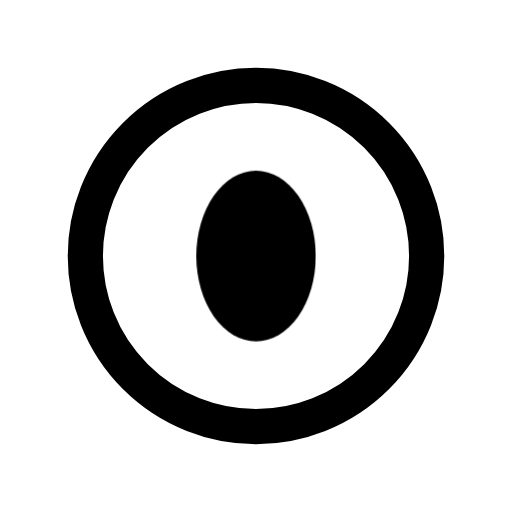
t = 0.00 s
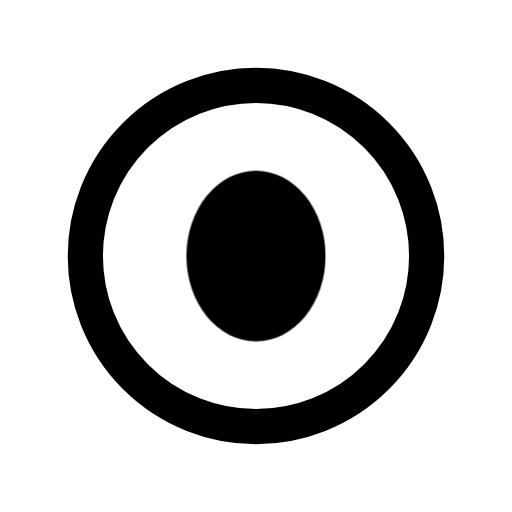
t = 0.16 s
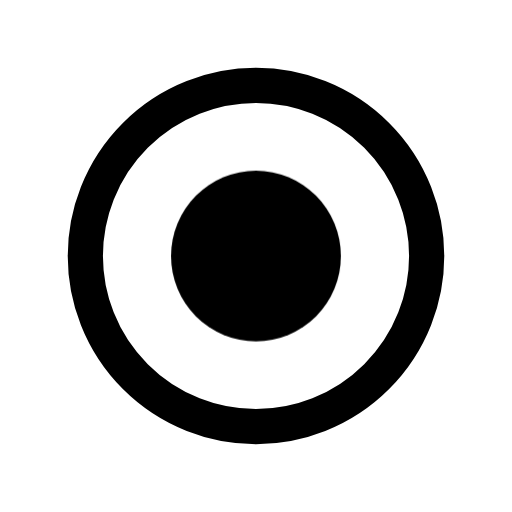
t = 0.34 s
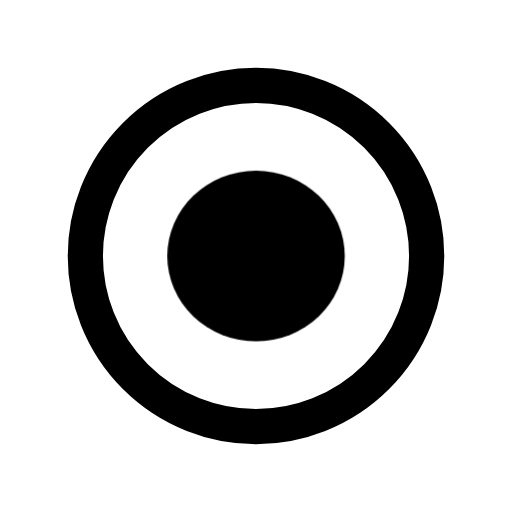
t = 0.46 s
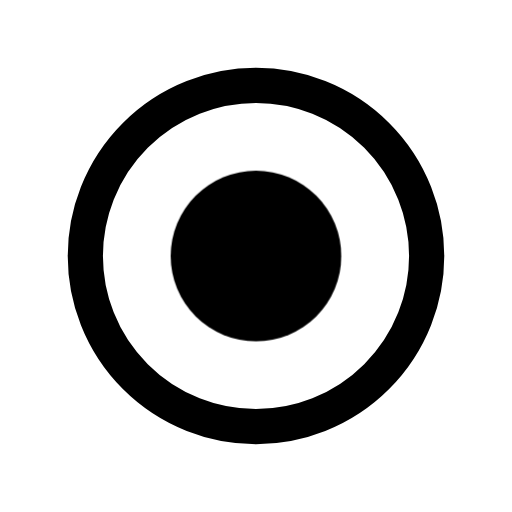
t = 0.66 s
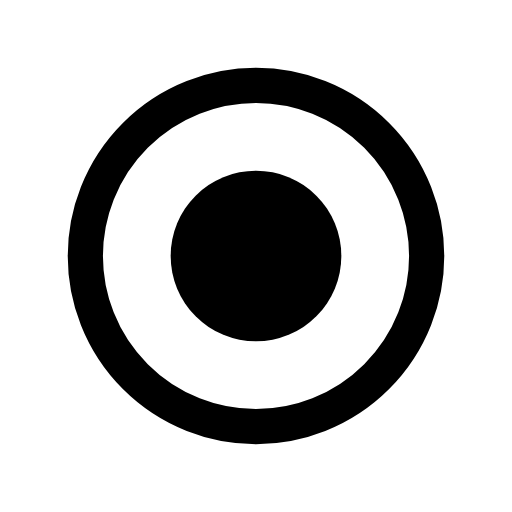
t = 0.80 s

The animated SVG that drew these frames (rendered in a browser with its animation timeline set to each time). Animation: 1 CSS @keyframes rule; one cycle of 0.80 s.

<svg xmlns="http://www.w3.org/2000/svg" width="24" height="24" viewBox="0 0 24 24" fill="none" role="img" aria-label="Chosen option" class="ecui-radio-on-mono-motion">
<title>Chosen option</title>
<desc>The centre mark seats.</desc>
<style>@media(prefers-reduced-motion:no-preference){.ecui-radio-on-mono-motion .p1{transform-box:view-box;transform-origin:12px 12px;animation:ecui-radio-on-mono-motion-p1 800ms cubic-bezier(.3,0,.2,1) 1 backwards}@keyframes ecui-radio-on-mono-motion-p1{0%{transform:scaleX(0.7)}26%{transform:scaleX(0.82)}58%{transform:scaleX(1.04)}82%{transform:scaleX(1)}100%{transform:scaleX(1)}}}</style>
<path class="p0" d="M4 12a8 8 0 1 0 16 0a8 8 0 1 0 -16 0Z" fill="none" stroke="currentColor" stroke-width="1.65" stroke-linecap="round" stroke-linejoin="round"/>
<path class="p1" d="M8 12a4 4 0 1 0 8 0a4 4 0 1 0 -8 0Z" fill="currentColor"/>
</svg>
